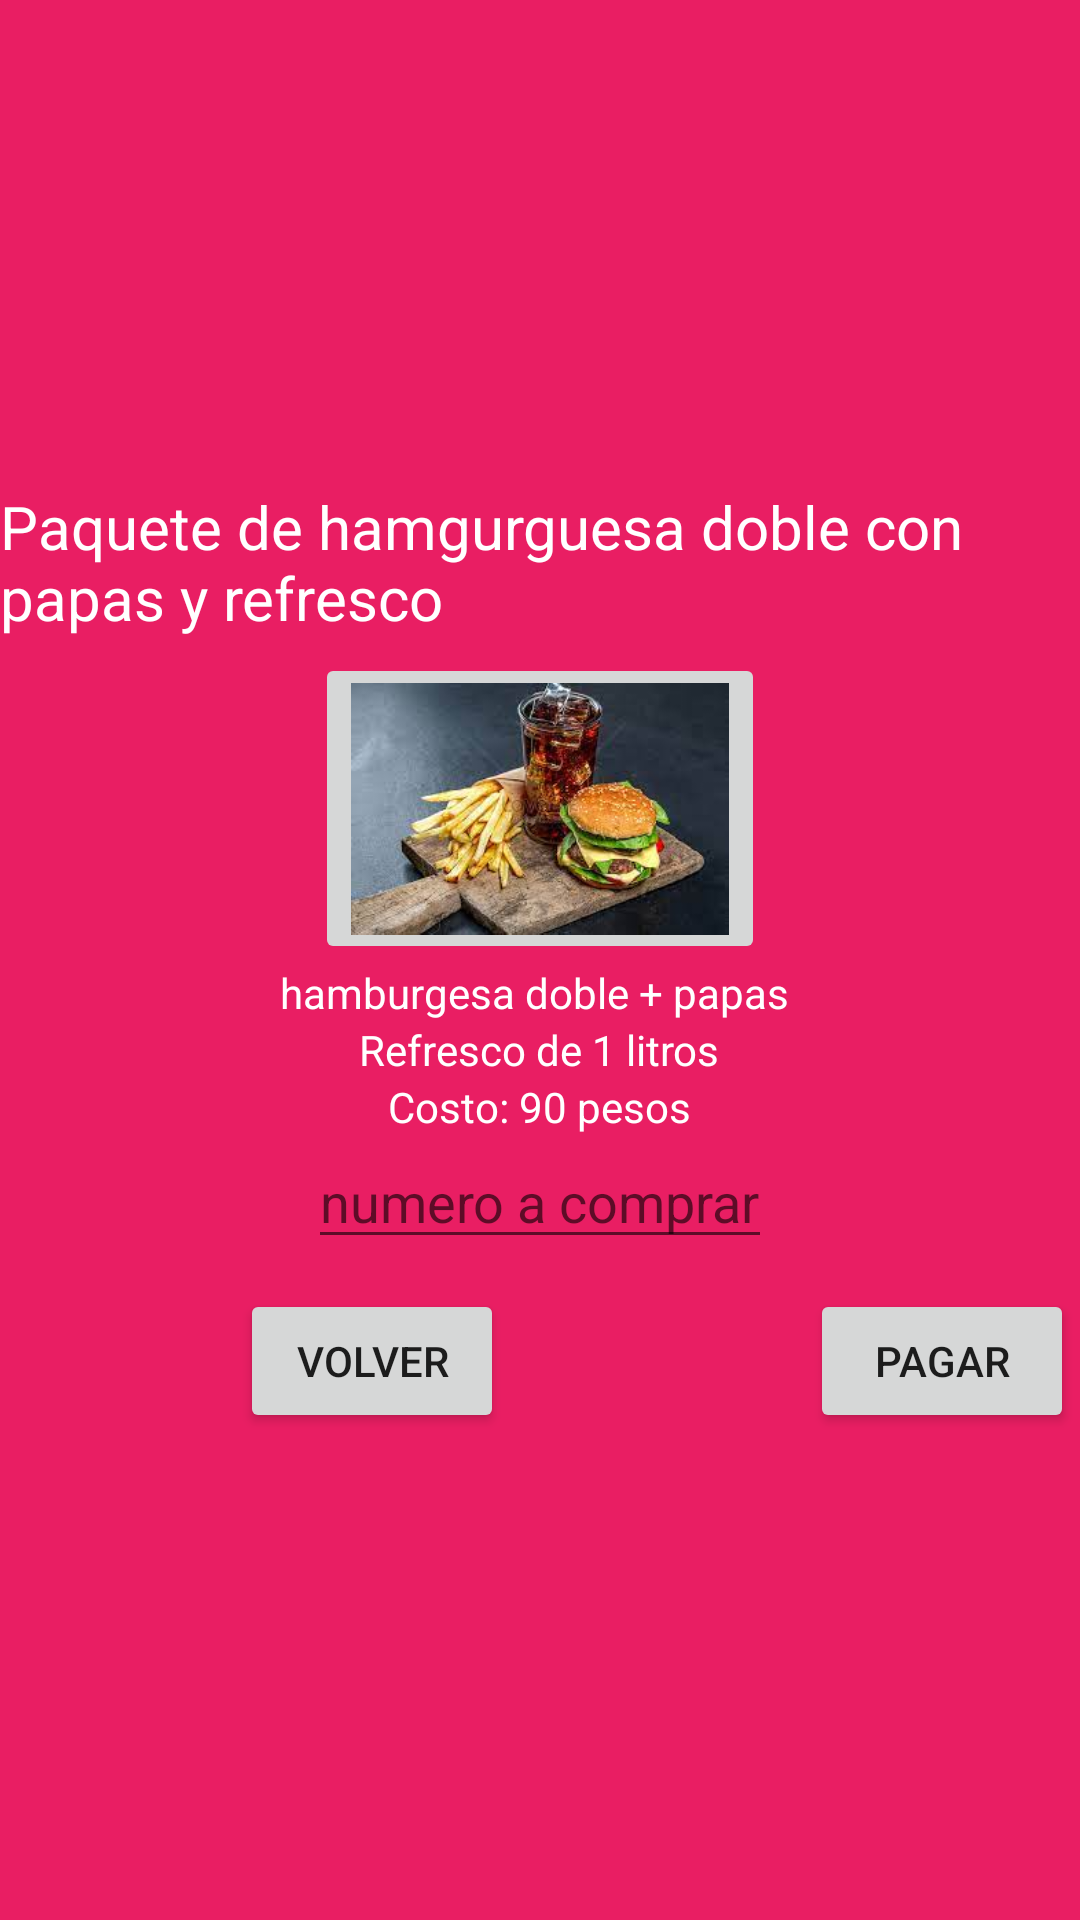

Here is an Android app screen rendered from its layout file. Give the layout XML and the strings, colors and styles it references.
<!-- AndroidManifest.xml: application theme Theme.Ordinario -->
<!-- res/layout/activity_main10.xml -->
<?xml version="1.0" encoding="utf-8"?>
<RelativeLayout xmlns:android="http://schemas.android.com/apk/res/android"
    xmlns:app="http://schemas.android.com/apk/res-auto"
    xmlns:tools="http://schemas.android.com/tools"
    android:layout_width="match_parent"
    android:layout_height="match_parent"
    tools:context=".MainActivity10"
    android:background="#E91E63"
    android:gravity="center"
    >
    <LinearLayout
        android:id="@+id/caja"
        android:layout_width="wrap_content"
        android:layout_height="wrap_content"
        android:orientation="vertical"
        >

        <TextView
            android:id="@+id/mensaje"
            android:textColor="@color/white"
            android:layout_width="wrap_content"
            android:layout_height="wrap_content"
            android:layout_gravity="center_horizontal"
            android:text="Paquete de hamgurguesa doble con papas y refresco"
            android:textSize="20sp"
            />

        <ImageButton
            android:id="@+id/boton1"
            android:layout_width="150dp"
            android:layout_height="wrap_content"
            android:layout_gravity="center_horizontal"
            android:layout_marginTop="5dp"
            android:adjustViewBounds="true"
            android:scaleType="centerCrop"
            android:src="@drawable/paquetehamburguesa1" />
        <TextView
            android:textColor="@color/white"
            android:layout_width="wrap_content"
            android:layout_height="wrap_content"
            android:layout_gravity="center_horizontal"
            android:text="hamburgesa doble + papas "
            />
        <TextView
            android:textColor="@color/white"
            android:layout_width="wrap_content"
            android:layout_height="wrap_content"
            android:layout_gravity="center_horizontal"
            android:text="Refresco de 1 litros"
            />

        <TextView
            android:textColor="@color/white"
            android:layout_width="wrap_content"
            android:layout_height="wrap_content"
            android:layout_gravity="center_horizontal"
            android:text="Costo: 90 pesos"
            />
        <EditText
            android:id="@+id/numeroh1"
            android:layout_width="wrap_content"
            android:layout_height="wrap_content"
            android:layout_gravity="center_horizontal"
            android:hint="numero a comprar"
            android:inputType="number" />


    </LinearLayout>

    <Button
        android:id="@+id/regresar"
        android:layout_width="wrap_content"
        android:layout_height="wrap_content"
        android:layout_below="@id/caja"
        android:layout_alignParentStart="true"
        android:layout_gravity="center"
        android:layout_marginStart="80dp"
        android:layout_marginTop="10dp"
        android:text="Volver" />

    <Button
        android:id="@+id/pagarh1"
        android:layout_width="wrap_content"
        android:layout_height="wrap_content"
        android:layout_below="@id/caja"
        android:layout_alignParentStart="true"
        android:layout_gravity="center"
        android:layout_marginStart="270dp"
        android:layout_marginLeft="96dp"
        android:layout_marginTop="10dp"
        android:layout_toRightOf="@+id/regresar"
        android:text="pagar" />


</RelativeLayout>
<!-- resources referenced by this layout -->
<resources>
  <!-- drawable paquetehamburguesa1: jpg bitmap (drawable, 10150 bytes) -->
  <style name="Theme.Ordinario" parent="Theme.MaterialComponents.DayNight.DarkActionBar">
          
          <item name="colorPrimary">#FFFFFF</item>
          <item name="colorPrimaryVariant">@color/purple_700</item>
          <item name="colorOnPrimary">#E91E63</item>
          
          <item name="colorSecondary">@color/teal_200</item>
          <item name="colorSecondaryVariant">@color/teal_700</item>
          <item name="colorOnSecondary">@color/white</item>
          
          <item name="android:statusBarColor" tools:targetApi="l">?attr/colorPrimaryVariant</item>
          
      </style>
  <!-- not gathered from this repository: default colours our renderer supplied (Android Studio template values) -->
  <color name="purple_700">#FF3700B3</color>
  <color name="teal_200">#FF03DAC5</color>
  <color name="teal_700">#FF018786</color>
  <color name="white">#FFFFFFFF</color>
</resources>
